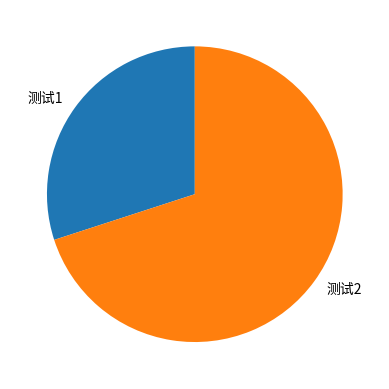

Recreate this plot in Python.
# 测试图表修复的简单脚本
import matplotlib.pyplot as plt
import numpy as np

# 测试饼图的安全解包
def test_pie_chart_safety():
    """测试饼图返回值的安全解包"""
    fig, ax = plt.subplots()
    sizes = [30, 70]
    labels = ['测试1', '测试2']
    
    # 使用修复后的安全方式
    pie_result = ax.pie(sizes, labels=labels, startangle=90)
    wedges = pie_result[0]  # 第一个元素总是wedges
    
    print("饼图安全解包测试通过")
    plt.close(fig)

# 测试assignments的兼容处理
def test_assignments_compatibility():
    """测试assignments数据结构的兼容性处理"""
    
    # 模拟二元组结构（原始模式）
    assignments_2tuple = [
        ({'H': 100, 'sku_id': 'A'}, 200),
        ({'H': 150, 'sku_id': 'B'}, 300)
    ]
    
    # 模拟三元组结构（混合模式）
    assignments_3tuple = [
        ({'H': 100, 'sku_id': 'A'}, 200, 5),
        ({'H': 150, 'sku_id': 'B'}, 300, 3)
    ]
    
    def process_assignments_safely(assignments):
        """安全处理assignments的函数"""
        processed = []
        for tup in assignments:
            item_dict = tup[0]
            width = tup[1]
            # 忽略可能存在的第三个元素
            item_height = item_dict.get('H', 0)
            processed.append((item_dict['sku_id'], width, item_height))
        return processed
    
    # 测试二元组
    result_2 = process_assignments_safely(assignments_2tuple)
    print(f"二元组处理结果: {result_2}")
    
    # 测试三元组
    result_3 = process_assignments_safely(assignments_3tuple)
    print(f"三元组处理结果: {result_3}")
    
    print("assignments兼容性测试通过")

if __name__ == "__main__":
    print("开始测试图表修复...")
    test_pie_chart_safety()
    test_assignments_compatibility()
    print("所有测试通过！")
